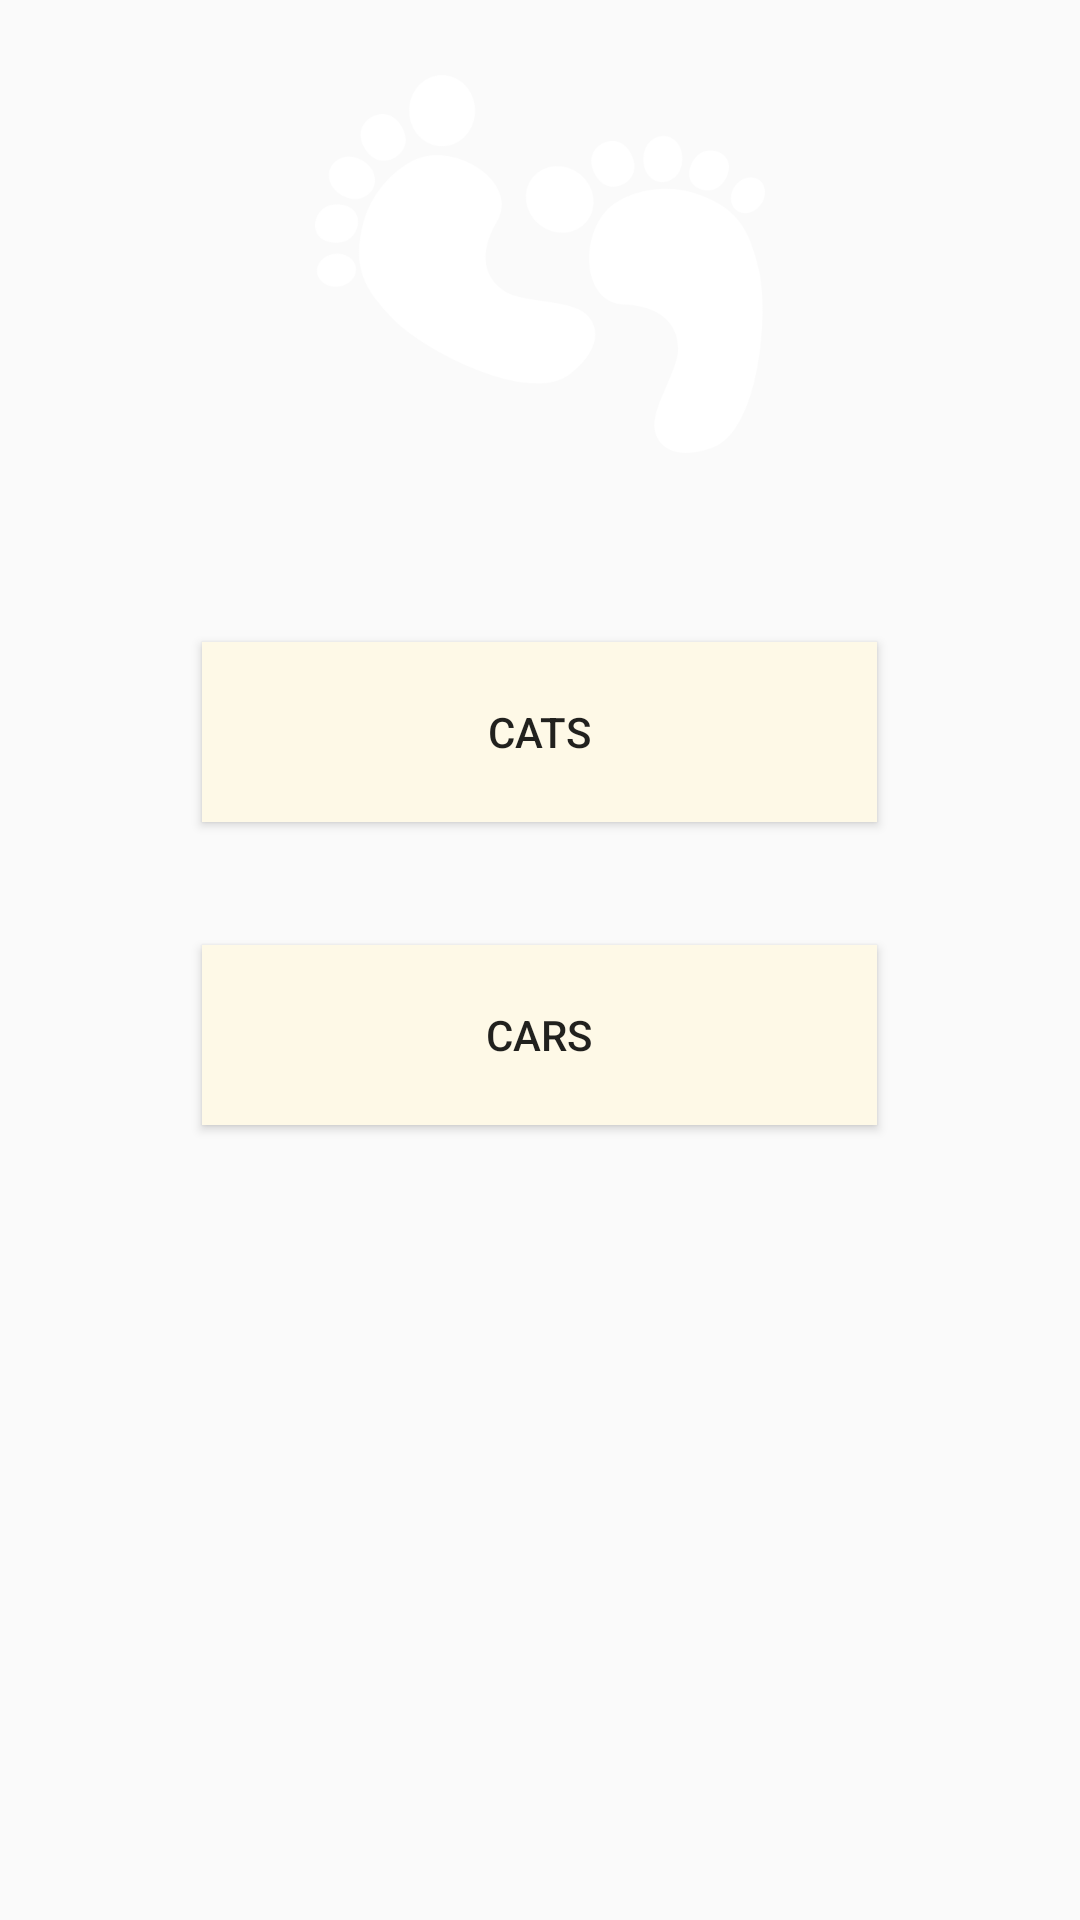

Layout XML and referenced resources for this Android screen:
<!-- AndroidManifest.xml: application theme AppTheme -->
<!-- res/layout/activity_game_mode.xml -->
<?xml version="1.0" encoding="utf-8"?>
<RelativeLayout
    xmlns:android="http://schemas.android.com/apk/res/android"
    xmlns:app="http://schemas.android.com/apk/res-auto"
    xmlns:tools="http://schemas.android.com/tools"
    android:layout_width="match_parent"
    android:layout_height="match_parent"
    android:background="@drawable/back"
    tools:context=".Game_mode">

    <ImageView
        android:id="@+id/Pic"
        android:layout_width="176dp"
        android:layout_height="126dp"
        android:layout_centerHorizontal="true"
        android:layout_marginTop="25dp"
        app:layout_constraintBottom_toBottomOf="parent"
        app:layout_constraintEnd_toEndOf="parent"
        app:layout_constraintHorizontal_bias="0.34"
        app:layout_constraintStart_toStartOf="parent"
        app:layout_constraintTop_toTopOf="parent"
        app:layout_constraintVertical_bias="0.821"
        app:srcCompat="@drawable/bbb" />

    <Button
        android:id="@+id/cats_but"
        android:layout_width="225dp"
        android:layout_height="60dp"
        android:layout_alignParentTop="true"
        android:layout_centerHorizontal="true"
        android:layout_marginTop="214dp"
        android:background="#FEF9E7"
        android:padding="10dp"
        android:text="Cats"
        app:layout_constraintBottom_toBottomOf="parent"
        app:layout_constraintHorizontal_bias="0.902"
        app:layout_constraintLeft_toLeftOf="parent"
        app:layout_constraintRight_toRightOf="parent"
        app:layout_constraintTop_toTopOf="parent"
        app:layout_constraintVertical_bias="0.954" />

    <Button
        android:id="@+id/cars_but"
        android:layout_width="225dp"
        android:layout_height="60dp"
        android:layout_alignParentTop="true"
        android:layout_centerHorizontal="true"
        android:layout_marginTop="315dp"
        android:background="#FEF9E7"
        android:padding="10dp"
        android:text="Cars"
        app:layout_constraintBottom_toBottomOf="parent"
        app:layout_constraintHorizontal_bias="0.902"
        app:layout_constraintLeft_toLeftOf="parent"
        app:layout_constraintRight_toRightOf="parent"
        app:layout_constraintTop_toTopOf="parent"
        app:layout_constraintVertical_bias="0.954" />



</RelativeLayout>
<!-- resources referenced by this layout -->
<resources>
  <!-- drawable bbb: png bitmap (drawable, 22437 bytes) -->
  <style name="AppTheme" parent="Theme.AppCompat.Light.DarkActionBar">
          
          <item name="colorPrimary">#FAD7A0</item>
          <item name="colorPrimaryDark">@color/colorPrimaryDark</item>
          <item name="colorAccent">@color/colorAccent</item>
      </style>
  <!-- not gathered from this repository: default colours our renderer supplied (Android Studio template values) -->
  <color name="colorPrimaryDark">#FF3700B3</color>
  <color name="colorAccent">#FF03DAC5</color>
</resources>
